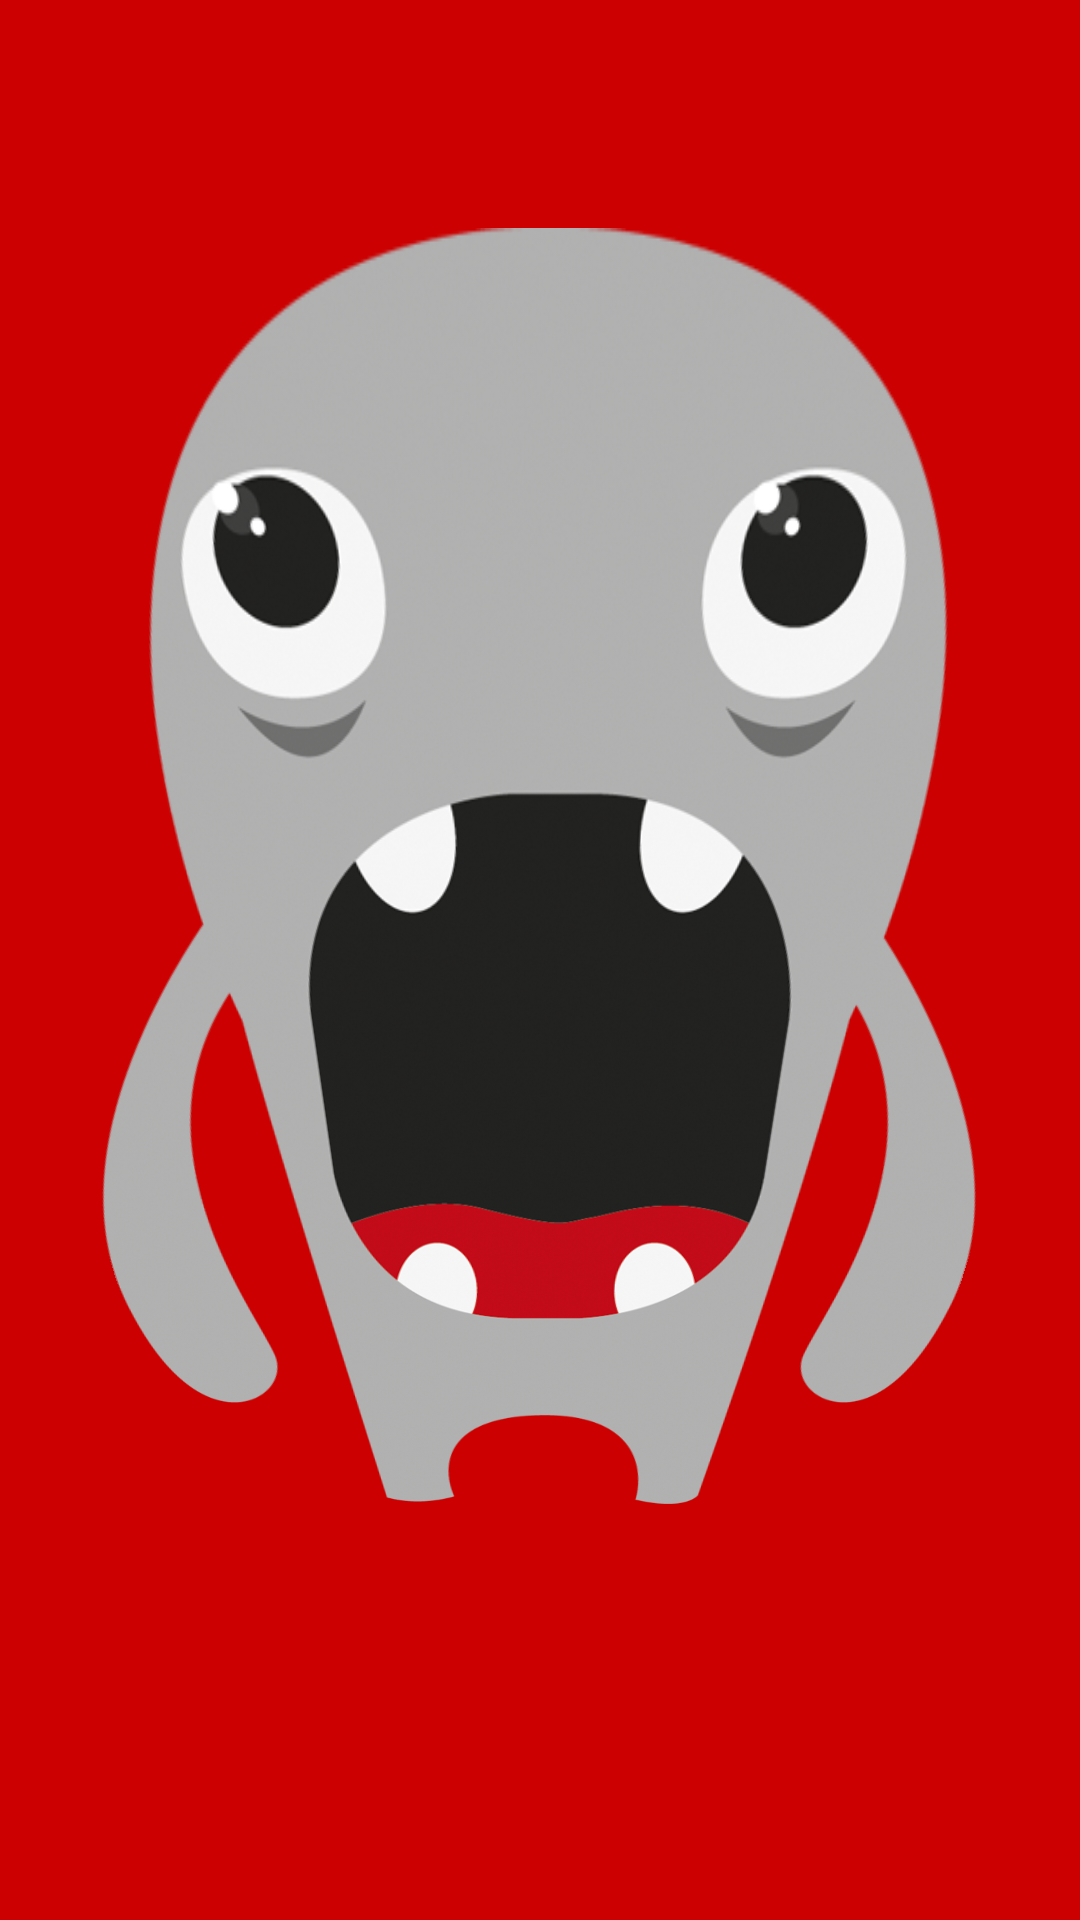

Produce the Android XML layout that renders to this screen, including the resource entries it uses.
<!-- AndroidManifest.xml: application theme Theme.TappxSampleAd -->
<!-- res/layout/activity_splash.xml -->
<?xml version="1.0" encoding="utf-8"?>
<androidx.constraintlayout.widget.ConstraintLayout xmlns:android="http://schemas.android.com/apk/res/android"
    xmlns:app="http://schemas.android.com/apk/res-auto"
    xmlns:tools="http://schemas.android.com/tools"
    android:layout_width="match_parent"
    android:layout_height="match_parent"
    android:background="@android:color/holo_red_dark"
    android:clickable="false"
    tools:context=".MainActivity">

    <ImageView
        android:id="@+id/Splash1"
        android:layout_width="320dp"
        android:layout_height="470dp"
        android:rotationX="-21"
        app:layout_constraintBottom_toBottomOf="parent"
        app:layout_constraintEnd_toEndOf="parent"
        app:layout_constraintHorizontal_bias="0.494"
        app:layout_constraintStart_toStartOf="parent"
        app:layout_constraintTop_toTopOf="parent"
        app:layout_constraintVertical_bias="0.777"
        app:srcCompat="@drawable/tappix"
        tools:ignore="ImageContrastCheck" />

    <ImageView
        android:id="@+id/Splash2"
        android:layout_width="59dp"
        android:layout_height="76dp"
        app:layout_constraintBottom_toBottomOf="parent"
        app:layout_constraintEnd_toEndOf="parent"
        app:layout_constraintStart_toStartOf="parent"
        app:layout_constraintTop_toTopOf="@+id/Splash1"
        app:layout_constraintVertical_bias="0.428"
        app:srcCompat="@drawable/_0140729_logo_tappx_circulo" />

</androidx.constraintlayout.widget.ConstraintLayout>
<!-- resources referenced by this layout -->
<resources>
  <!-- drawable tappix: png bitmap (drawable, 303308 bytes) -->
  <style name="Theme.TappxSampleAd" parent="Theme.MaterialComponents.DayNight.DarkActionBar">
          
          <item name="colorPrimary">@color/purple_500</item>
          <item name="colorPrimaryVariant">@color/purple_700</item>
          <item name="colorOnPrimary">@color/white</item>
          
          <item name="colorSecondary">@color/teal_200</item>
          <item name="colorSecondaryVariant">@color/teal_700</item>
          <item name="colorOnSecondary">@color/black</item>
          
          <item name="android:statusBarColor" tools:targetApi="l">?attr/colorPrimaryVariant</item>
          
      </style>
  <!-- not gathered from this repository: default colours our renderer supplied (Android Studio template values) -->
  <color name="purple_500">#FF6200EE</color>
  <color name="purple_700">#FF3700B3</color>
  <color name="teal_200">#FF03DAC5</color>
  <color name="teal_700">#FF018786</color>
  <color name="black">#FF000000</color>
  <color name="white">#FFFFFFFF</color>
</resources>
